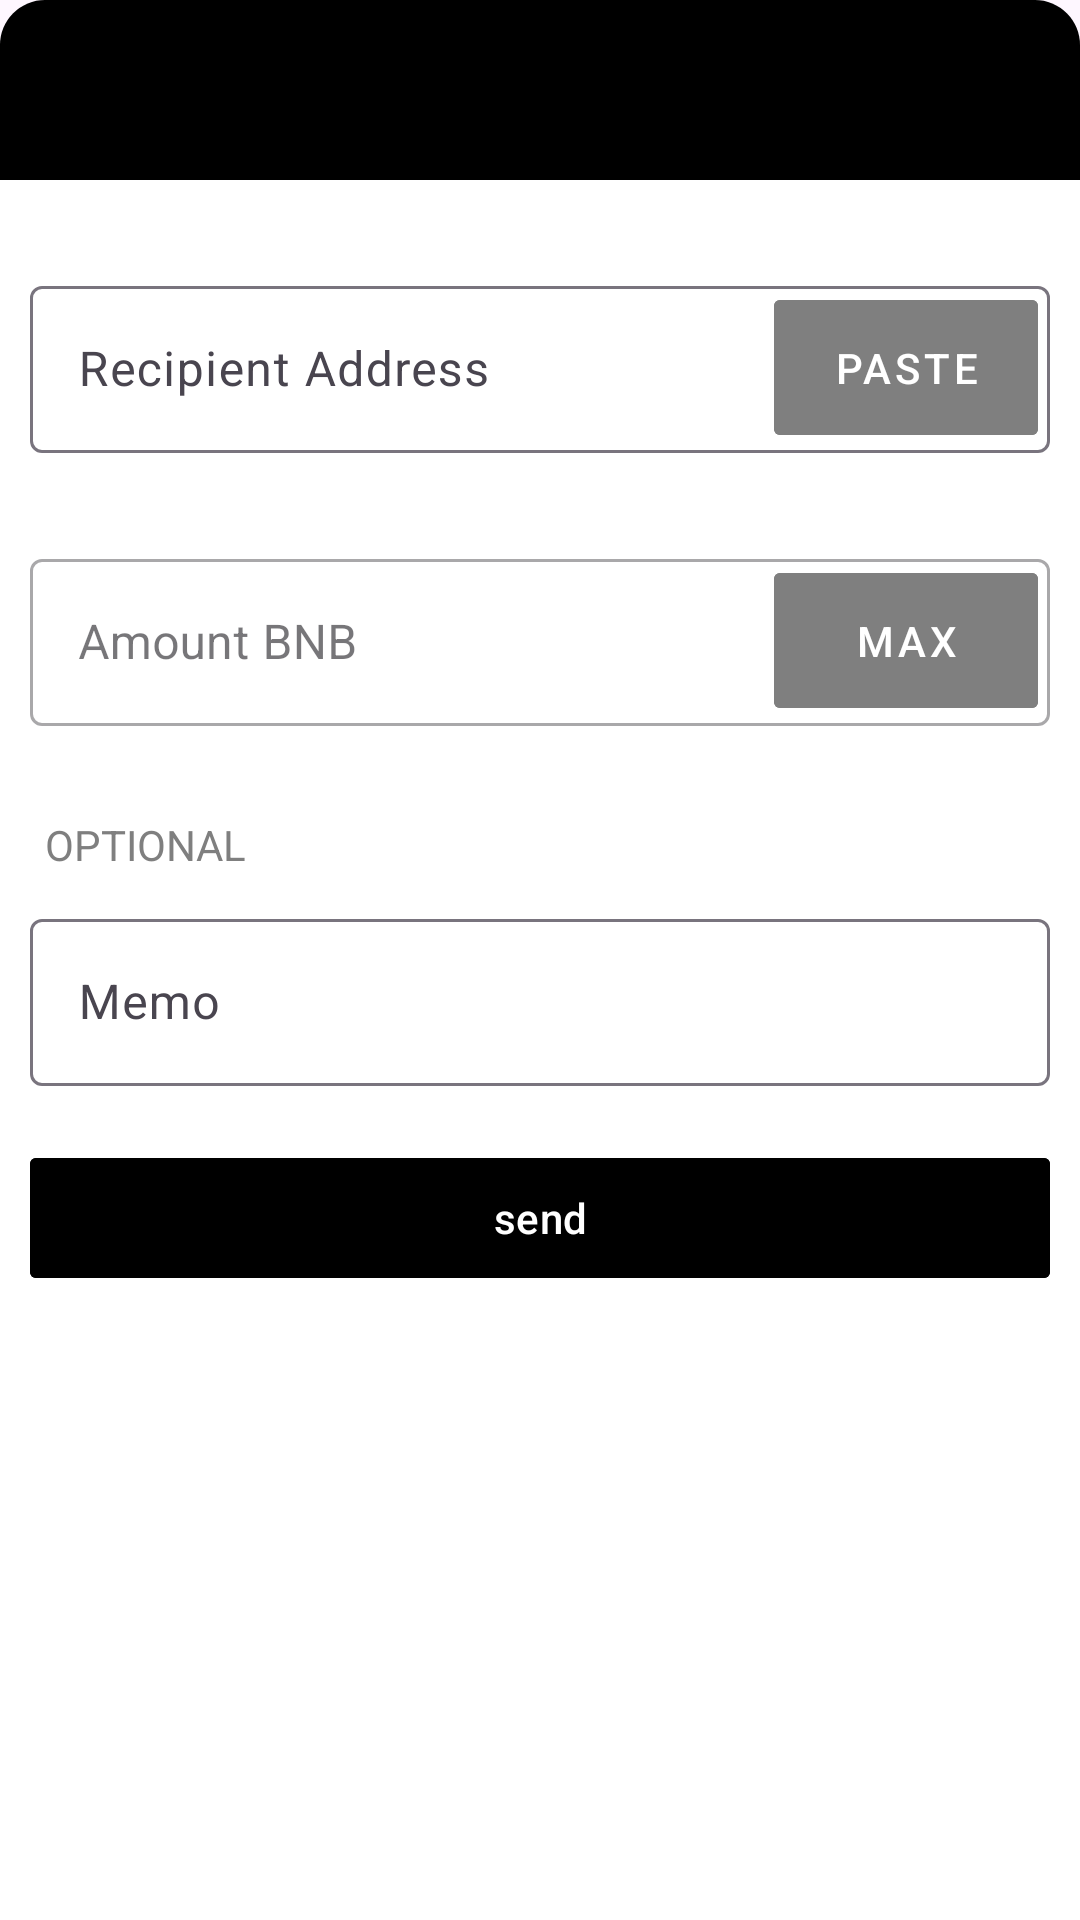

Write the Android layout XML for this screen, with the resource values it uses.
<!-- AndroidManifest.xml: application theme Theme.TrustWalletClone -->
<!-- res/layout/dialog_send_token.xml -->
<?xml version="1.0" encoding="utf-8"?>
<androidx.constraintlayout.widget.ConstraintLayout xmlns:android="http://schemas.android.com/apk/res/android"
    xmlns:app="http://schemas.android.com/apk/res-auto"
    xmlns:tools="http://schemas.android.com/tools"
    android:layout_width="match_parent"
    android:layout_height="match_parent"
    tools:context=".fragment.DiscoverFragment">

    <include
        android:id="@+id/toolbar"
        layout="@layout/toolbar_rounded"
        app:layout_constraintTop_toTopOf="parent" />

    <androidx.constraintlayout.widget.ConstraintLayout
        android:layout_width="match_parent"
        android:layout_height="0dp"
        android:background="@color/white"
        app:layout_constraintBottom_toBottomOf="parent"
        app:layout_constraintTop_toBottomOf="@id/toolbar">


        <androidx.constraintlayout.widget.ConstraintLayout
            android:id="@+id/address_container"
            android:layout_width="match_parent"
            android:layout_height="wrap_content"
            android:paddingHorizontal="10dp"
            android:paddingTop="30dp"
            app:layout_constraintTop_toTopOf="parent">

            <com.google.android.material.textfield.TextInputLayout
                android:id="@+id/address_editor"
                android:layout_width="0dp"
                android:layout_height="wrap_content"
                android:hint="Recipient Address"
                app:layout_constraintEnd_toEndOf="parent"
                app:layout_constraintStart_toStartOf="parent"
                app:layout_constraintTop_toTopOf="parent"
                app:hintTextColor="@color/gray800"
                >

                <com.google.android.material.textfield.TextInputEditText
                    android:id="@+id/address"
                    android:layout_width="match_parent"
                    android:layout_height="match_parent" />

            </com.google.android.material.textfield.TextInputLayout>

            <com.google.android.material.button.MaterialButton
                android:id="@+id/btn_paste"
                style="@style/Widget.MaterialComponents.Button.TextButton"
                android:layout_width="wrap_content"
                android:layout_height="0dp"
                android:text="Paste"
                app:layout_constraintBottom_toBottomOf="parent"
                app:layout_constraintEnd_toEndOf="parent"
                app:layout_constraintTop_toTopOf="parent"
                android:backgroundTint="@color/gray800"
                app:cornerRadius="2dp"
                android:layout_marginRight="4dp"
                android:layout_marginTop="4dp"
                android:textColor="@color/white"/>

        </androidx.constraintlayout.widget.ConstraintLayout>

        <androidx.constraintlayout.widget.ConstraintLayout
            android:id="@+id/amount_container"
            android:layout_width="match_parent"
            android:layout_height="wrap_content"
            android:layout_marginTop="30dp"
            android:paddingHorizontal="10dp"
            app:layout_constraintTop_toBottomOf="@id/address_container">

            <com.google.android.material.textfield.TextInputLayout
                android:id="@+id/amount_editor"
                style="@style/Widget.MaterialComponents.TextInputLayout.OutlinedBox"
                android:layout_width="0dp"
                android:layout_height="wrap_content"
                android:hint="Amount BNB"
                app:layout_constraintEnd_toEndOf="parent"
                app:layout_constraintStart_toStartOf="parent"
                app:layout_constraintTop_toTopOf="parent"
                app:hintTextColor="@color/gray800">

                <com.google.android.material.textfield.TextInputEditText
                    android:id="@+id/amount"
                    android:layout_width="match_parent"
                    android:layout_height="match_parent"
                    />

            </com.google.android.material.textfield.TextInputLayout>

            <com.google.android.material.button.MaterialButton
                android:id="@+id/btn_maxvalue"
                style="@style/Widget.MaterialComponents.Button.TextButton"
                android:layout_width="wrap_content"
                android:layout_height="0dp"
                android:text="MAX"
                app:layout_constraintBottom_toBottomOf="parent"
                app:layout_constraintEnd_toEndOf="parent"
                app:layout_constraintTop_toTopOf="parent"
                android:backgroundTint="@color/gray800"
                app:cornerRadius="2dp"
                android:layout_marginRight="4dp"
                android:layout_marginTop="4dp"
                android:textColor="@color/white"/>

        </androidx.constraintlayout.widget.ConstraintLayout>

        <TextView
            android:id="@+id/lbl_optional"
            android:layout_width="wrap_content"
            android:layout_height="wrap_content"
            android:layout_marginTop="30dp"
            android:paddingLeft="15dp"
            android:text="optional"
            android:textAllCaps="true"
            android:textColor="@color/gray800"
            app:layout_constraintStart_toStartOf="parent"
            app:layout_constraintTop_toBottomOf="@id/amount_container" />

        <androidx.constraintlayout.widget.ConstraintLayout
            android:id="@+id/memo_container"
            android:layout_width="match_parent"
            android:layout_height="wrap_content"
            android:layout_marginTop="10dp"
            android:paddingHorizontal="10dp"
            app:layout_constraintTop_toBottomOf="@id/lbl_optional">

            <com.google.android.material.textfield.TextInputLayout
                android:id="@+id/memo_editor"
                android:layout_width="0dp"
                android:layout_height="wrap_content"
                android:hint="Memo"
                app:layout_constraintEnd_toEndOf="parent"
                app:layout_constraintStart_toStartOf="parent"
                app:layout_constraintTop_toTopOf="parent"
                app:hintTextColor="@color/gray800">

                <com.google.android.material.textfield.TextInputEditText
                    android:id="@+id/memo"
                    android:layout_width="match_parent"
                    android:layout_height="match_parent" />

            </com.google.android.material.textfield.TextInputLayout>

        </androidx.constraintlayout.widget.ConstraintLayout>

        <com.google.android.material.button.MaterialButton
            android:id="@+id/btn_send"
            android:layout_width="match_parent"
            android:layout_height="wrap_content"
            app:layout_constraintTop_toBottomOf="@id/memo_container"
            android:layout_marginTop="20dp"
            app:cornerRadius="2dp"
            android:backgroundTint="@color/black"
            android:layout_marginHorizontal="10dp"
            android:text="send"/>
    </androidx.constraintlayout.widget.ConstraintLayout>

</androidx.constraintlayout.widget.ConstraintLayout>
<!-- res/layout/toolbar_rounded.xml (included above) -->
<?xml version="1.0" encoding="utf-8"?>
<androidx.constraintlayout.widget.ConstraintLayout
    xmlns:android="http://schemas.android.com/apk/res/android"
    xmlns:app="http://schemas.android.com/apk/res-auto"
    android:layout_width="match_parent"
    android:layout_height="60dp"
    android:paddingHorizontal="20dp"
    android:background="@drawable/rounded_header_primary">
    <ImageView
        android:id="@+id/btn_back"
        android:layout_width="30dp"
        android:layout_height="0dp"
        app:layout_constraintDimensionRatio="1"
        android:src="@drawable/ic_back"
        app:layout_constraintTop_toTopOf="parent"
        app:layout_constraintStart_toStartOf="parent"
        app:layout_constraintBottom_toBottomOf="parent"/>

    <TextView
        android:id="@+id/title"
        android:layout_width="wrap_content"
        android:layout_height="wrap_content"
        app:layout_constraintStart_toStartOf="parent"
        app:layout_constraintEnd_toEndOf="parent"
        app:layout_constraintTop_toTopOf="parent"
        app:layout_constraintBottom_toBottomOf="parent"
        android:textColor="@color/white"
        android:textSize="18dp"
        android:text=""/>

</androidx.constraintlayout.widget.ConstraintLayout>
<!-- resources referenced by this layout -->
<resources>
  <color name="black">#FF000000</color>
  <color name="gray800">#7F7F7F</color>
  <color name="white">#FFFFFFFF</color>
  <!-- drawable rounded_header_primary (drawable) -->
  <?xml version="1.0" encoding="utf-8"?>
  <shape xmlns:android="http://schemas.android.com/apk/res/android">
      <corners
          android:topLeftRadius="15dp"
          android:topRightRadius="15dp" />
      <solid android:color="@color/primary" />
  </shape>
  <style name="Theme.TrustWalletClone" parent="Theme.Material3.DayNight.NoActionBar">
          
          <item name="colorPrimary">@color/purple_500</item>
          <item name="colorPrimaryVariant">@color/purple_700</item>
          <item name="colorOnPrimary">@color/white</item>
          
          <item name="colorSecondary">@color/teal_200</item>
          <item name="colorSecondaryVariant">@color/teal_700</item>
          <item name="colorOnSecondary">@color/purple_700</item>
          
          <item name="android:statusBarColor" tools:targetApi="l">?attr/colorPrimaryVariant</item>
          
          <item name="android:navigationBarColor">@color/purple_700</item>
          <item name="android:colorControlNormal">@color/white</item>
      </style>
  <color name="primary">#000000</color>
  <color name="purple_500">#5C5C5C</color>
  <color name="purple_700">#333333</color>
  <color name="teal_200">#FF03DAC5</color>
  <color name="teal_700">#FF018786</color>
</resources>
